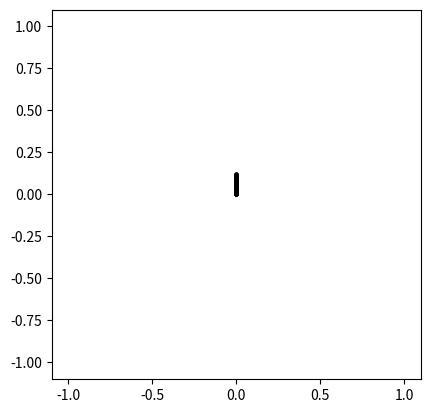

Source code (Python):
from matplotlib import pyplot as plt
import numpy as np
from scipy import interpolate
from scipy.integrate import odeint


class Parameters:

    def __init__(self):
        self.m = 1
        self.g = 9.81
        self.l = 0.2
        self.r = 0.05
        self.I = self.m * self.l**2 / 12

        self.pause = 0.01
        self.fps = 30


def controller(m, g, l, r, I):
    us = m * g + 0.01
    ud = 0.0

    return us, ud


def bicopter_dynamics(z, t, m, g, l, r, I):
    x, y, phi, x_d, y_d, phi_d = z
    us, ud = controller(m, g, l, r, I)

    x_dd = -(us) * np.sin(phi) / m
    y_dd = -g + us * np.cos(phi) / m
    phi_dd = (l * ud) / (2 * I)

    return x_d, y_d, phi_d, x_dd, y_dd, phi_dd


def animate(t, z, parms):
    # interpolation
    t_interp = np.arange(t[0], t[len(t) - 1], 1 / parms.fps)
    [m, n] = np.shape(z)
    shape = (len(t_interp), n)
    z_interp = np.zeros(shape)

    for i in range(0, n - 1):
        f = interpolate.interp1d(t, z[:, i])
        z_interp[:, i] = f(t_interp)

    l = parms.l
    r = parms.r

    xxyy = 1

    # plot
    for i in range(0, len(t_interp)):
        x = z_interp[i, 0]
        y = z_interp[i, 1]
        phi = z_interp[i, 2]

        R = np.array([[np.cos(phi), -np.sin(phi)], [np.sin(phi), np.cos(phi)]])
        middle = np.array([x, y])

        drone_left = np.add(middle, R.dot(np.array([-0.5 * l, 0])))
        axle_left = np.add(middle, R.dot(np.array([-0.5 * l, 0.1])))
        prop_left1 = np.add(
            middle,
            np.add(R.dot(np.array([-0.5 * l, 0.05])), R.dot(np.array([0.5 * r, 0.0]))),
        )
        prop_left2 = np.add(
            middle,
            np.add(R.dot(np.array([-0.5 * l, 0.05])), R.dot(np.array([-0.5 * r, 0.0]))),
        )

        drone_right = np.add(middle, R.dot(np.array([0.5 * l, 0])))
        axle_right = np.add(middle, R.dot(np.array([0.5 * l, 0.1])))
        prop_right1 = np.add(
            middle,
            np.add(R.dot(np.array([0.5 * l, 0.05])), R.dot(np.array([0.5 * r, 0.0]))),
        )
        prop_right2 = np.add(
            middle,
            np.add(R.dot(np.array([0.5 * l, 0.05])), R.dot(np.array([-0.5 * r, 0.0]))),
        )

        (drone,) = plt.plot(
            [drone_left[0], drone_right[0]],
            [drone_left[1], drone_right[1]],
            linewidth=5,
            color='red',
        )
        (prop_left_stand,) = plt.plot(
            [drone_left[0], axle_left[0]],
            [drone_left[1], axle_left[1]],
            linewidth=5,
            color='green',
        )
        (prop_left,) = plt.plot(
            [prop_left1[0], prop_left2[0]],
            [prop_left1[1], prop_left2[1]],
            linewidth=5,
            color='blue',
        )
        (prop_right_stand,) = plt.plot(
            [drone_right[0], axle_right[0]],
            [drone_right[1], axle_right[1]],
            linewidth=5,
            color='green',
        )
        (prop_right,) = plt.plot(
            [prop_right1[0], prop_right2[0]],
            [prop_right1[1], prop_right2[1]],
            linewidth=5,
            color='blue',
        )

        (endEff,) = plt.plot(x, y, color='black', marker='o', markersize=2)

        plt.xlim(-xxyy - 0.1, xxyy + 0.1)
        plt.ylim(-xxyy - 0.1, xxyy + 0.1)
        plt.gca().set_aspect('equal')

        plt.pause(parms.pause)
        drone.remove()
        prop_left_stand.remove()
        prop_left.remove()
        prop_right_stand.remove()
        prop_right.remove()

    plt.close()


if __name__ == '__main__':
    params = Parameters()
    args = params.m, params.g, params.l, params.r, params.I

    t, tend, N = 0, 5, 100
    ts = np.linspace(t, tend, N)

    x, y, phi, x_d, y_d, phi_d = 0, 0, 0, 0, 0, 0
    z0 = x, y, phi, x_d, y_d, phi_d
    tau = np.zeros((N, 2))
    z = np.zeros((N, 6))
    z[0] = z0

    for i in range(N - 1):
        t_temp = np.array([ts[i], ts[i + 1]])
        result = odeint(bicopter_dynamics, z0, t_temp, args)

        z0 = result[-1]
        z[i + 1] = z0

    animate(ts, z, params)
